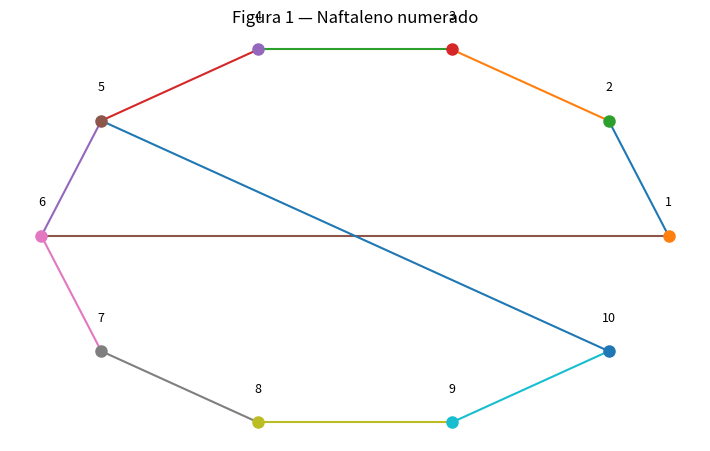

This figure's Python source: (Note: this script raises an exception after producing the figure.)

import numpy as np
import pandas as pd
import matplotlib.pyplot as plt
from typing import List, Tuple, Dict
from matplotlib.lines import Line2D

# Parameters
ALPHA_C = 0.0
BETA_CC = -2.5
ALPHA_N = 0.0
BETA_CN = -2.5
BETA_NN = -2.5
N_ELECTRONS_PER_SITE = 1

NUM_SITES = 10
EDGES = [
    (0,1),(1,2),(2,3),(3,4),(4,5),(5,0),
    (5,6),(6,7),(7,8),(8,9),(9,4)
]
SITE_LABELS = [f"{i}" for i in range(1, NUM_SITES+1)]

def build_huckel_matrix(atom_types: List[str]) -> np.ndarray:
    H = np.zeros((NUM_SITES, NUM_SITES), dtype=float)
    for i, t in enumerate(atom_types):
        H[i,i] = ALPHA_C if t == 'C' else ALPHA_N
    for i,j in EDGES:
        ti, tj = atom_types[i], atom_types[j]
        if ti == 'C' and tj == 'C':
            beta = BETA_CC
        elif ti == 'N' and tj == 'N':
            beta = BETA_NN
        else:
            beta = BETA_CN
        H[i,j] = H[j,i] = beta
    return H

def diagonalize(H: np.ndarray):
    E, C = np.linalg.eigh(H)
    idx = np.argsort(E)
    return E[idx], C[:, idx]

def fill_mos(E: np.ndarray, n_sites: int = NUM_SITES):
    n_e = n_sites * N_ELECTRONS_PER_SITE
    n_occ = n_e // 2
    occ = np.zeros_like(E, dtype=int)
    occ[:n_occ] = 2
    homo = n_occ - 1
    lumo = n_occ if n_occ < len(E) else None
    return homo, lumo, occ

def pi_populations_and_bond_orders(C: np.ndarray, occ: np.ndarray):
    occ_cols = np.where(occ == 2)[0]
    Cocc = C[:, occ_cols]
    pop = 2.0 * np.sum(Cocc**2, axis=1)
    bond_orders = {}
    for (i,j) in EDGES:
        bond_orders[(i+1,j+1)] = float(2.0 * np.sum(Cocc[i,:] * Cocc[j,:]))
    return pop, bond_orders

def spectrum_figure(E: np.ndarray, homo: int, lumo: int, title: str, savepath: str):
    eps = (E - ALPHA_C) / BETA_CC
    fig, ax = plt.subplots(figsize=(7.0, 5.2))
    ypad = 0.35
    for k, ek in enumerate(eps):
        ax.hlines(ek, 0.2, 0.8, linewidth=2, linestyles="-" if k<=homo else "--")
        if k <= homo:
            ax.plot([0.45, 0.55], [ek, ek], "o", ms=6)
        else:
            ax.plot(0.5, ek, "o", ms=6, mfc="none")
        label = f"MO{k+1}"
        if k == homo: label += " (HOMO)"
        if k == lumo: label += " (LUMO)"
        ax.text(1.02, ek, f"{label}\nε={ek:.3f}", transform=ax.get_yaxis_transform(),
                va="center", ha="left", clip_on=False, fontsize=9)
    if lumo is not None:
        y1, y2 = eps[homo], eps[lumo]
        ax.vlines(0.18, min(y1,y2), max(y1,y2), linestyles=":", colors="k")
        ax.text(0.17, (y1+y2)/2, f"Δε = {abs(y2-y1):.3f}", va="center", ha="right", fontsize=9)
    ax.set_ylabel("Energia reduzida ε = (E − α_C)/β_CC")
    ax.set_xticks([])
    ax.set_ylim(min(eps)-ypad, max(eps)+ypad)
    ax.set_title(title)
    ax.grid(axis="y", alpha=0.2)
    legend_elems = [
        Line2D([0],[0], marker='o', linestyle='-', label='ocupado (2e⁻)'),
        Line2D([0],[0], marker='o', mfc='none', linestyle='--', label='desocupado (0e⁻)')
    ]
    legend = ax.legend(handles=legend_elems, loc='upper center', bbox_to_anchor=(0.5, -0.18),
                       ncol=2, frameon=False)
    fig.subplots_adjust(right=0.80, bottom=0.26)
    fig.savefig(savepath, dpi=300, bbox_inches="tight", bbox_extra_artists=[legend], pad_inches=0.2)
    plt.close(fig)

def bar_map(C: np.ndarray, idx: int, title: str, savepath: str):
    fig, ax = plt.subplots(figsize=(9.0, 3.6))
    ax.axhline(0.0, linewidth=1)
    ax.bar(np.arange(NUM_SITES), C[:, idx])
    ax.set_xticks(np.arange(NUM_SITES))
    ax.set_xticklabels(SITE_LABELS)
    ax.set_ylabel("coeficiente c_i")
    ax.set_title(title)
    fig.tight_layout()
    fig.savefig(savepath, dpi=300, bbox_inches="tight")
    plt.close(fig)

def numbering_figure(atom_types: List[str], title: str, savepath: str):
    theta = np.linspace(0, 2*np.pi, NUM_SITES, endpoint=False)
    x = 1.6*np.cos(theta)
    y = 1.0*np.sin(theta)
    fig, ax = plt.subplots(figsize=(7.2, 5.6))
    for (i,j) in EDGES:
        ax.plot([x[i], x[j]],[y[i], y[j]], '-')
    for i in range(NUM_SITES):
        ax.plot(x[i], y[i], 'o', ms=8)
        label = f"{i+1}"
        if atom_types[i] == 'N':
            label += " (N)"
        ax.text(x[i], y[i]+0.14, label, ha="center", va="bottom", fontsize=9)
    ax.set_title(title)
    ax.set_aspect('equal')
    ax.axis('off')
    fig.tight_layout()
    fig.savefig(savepath, dpi=300, bbox_inches="tight")
    plt.close(fig)

def run_molecule(name: str, atom_types: List[str], prefix: str):
    H = build_huckel_matrix(atom_types)
    E, C = diagonalize(H)
    homo, lumo, occ = fill_mos(E, NUM_SITES)
    spectrum_figure(E, homo, lumo, f"Espectro de energias — {name}", f"{prefix}_spectrum.png")
    eps = (E - ALPHA_C)/BETA_CC
    df_eig = pd.DataFrame({"MO": np.arange(1, len(E)+1), "E/β": eps, "E (eV)": E, "ocupação": occ})
    df_eig.to_csv(f"{prefix}_eigs.csv", index=False)
    pop, bonds = pi_populations_and_bond_orders(C, occ)
    pd.DataFrame({"sitio": np.arange(1, NUM_SITES+1), "tipo": atom_types, "qi": pop}).to_csv(f"{prefix}_pop.csv", index=False)
    pd.DataFrame({"i":[ij[0] for ij in bonds.keys()],"j":[ij[1] for ij in bonds.keys()],"pij": list(bonds.values())}).to_csv(f"{prefix}_pij.csv", index=False)
    bar_map(C, homo, f"Mapa HOMO — {name}", f"{prefix}_homo_map.png")
    bar_map(C, lumo, f"Mapa LUMO — {name}", f"{prefix}_lumo_map.png")
    return E,C,homo,lumo,occ

if __name__ == "__main__":
    naph = ['C']*NUM_SITES
    quin = ['N'] + ['C']*(NUM_SITES-1)
    quino = ['N','C','C','C','C','N','C','C','C','C']  # Ns nos sítios 1 e 6 (1-based)

    numbering_figure(naph,  "Figura 1 — Naftaleno numerado", "./q2/fig1_numbering_naphthalene.png")
    numbering_figure(quin,  "Figura 2 — Quinolina (mono-aza)", "./q2/fig2_numbering_quinoline.png")
    numbering_figure(quino, "Figura 3 — Quinoxalina (1,4-diaza)", "./q2/fig3_numbering_quinoxaline.png")

    run_molecule("Naftaleno", naph, "./q2/fig4_naphthalene")
    run_molecule("Quinolina (mono-aza)", quin, "./q2/fig6_quinoline")
    run_molecule("Quinoxalina (1,4-diaza)", quino, "./q2/fig6b_quinoxaline")
